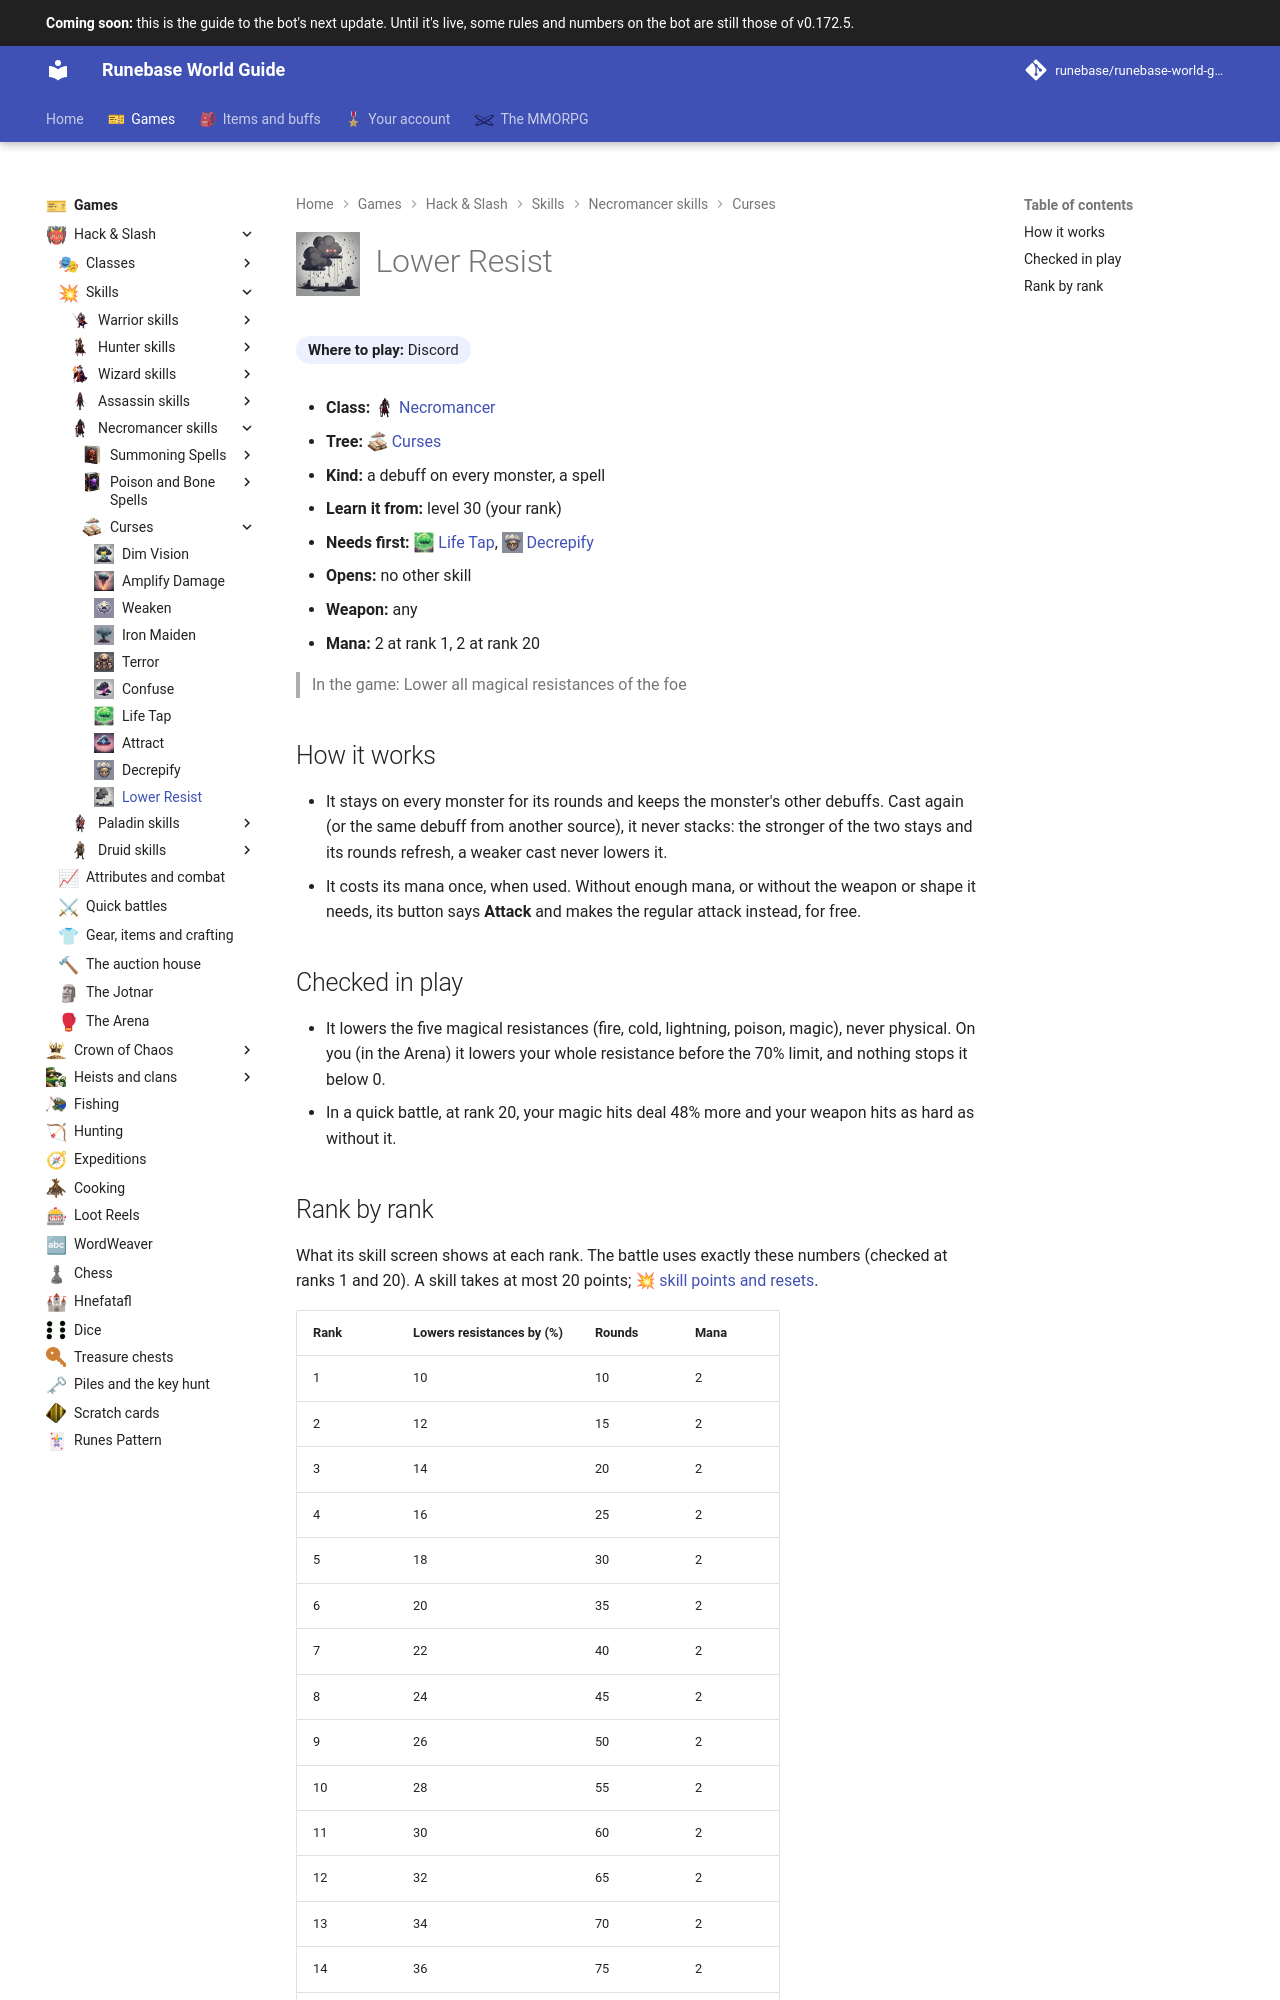

repository: Runebase/runebase-world-guide · page: next/games/hack-and-slash/skills/necromancer/curses/lower-resist/index.html · generator: mkdocs

---
title: "Lower Resist"
icon: guide/nav
nav_icon: "assets/icons/skill/necromancer/lower-resist.webp"
---

# ![Lower Resist](../../../../../assets/icons/skill/necromancer/lower-resist.webp){ .gi .gi-title width="64" height="64" loading="lazy" } Lower Resist

**Where to play:** Discord
{ .where-to-play }

- **Class:** <span class="gi-m">![](../../../../../assets/icons/class/necromancer.webp){ .gi .gi-mention width="20" height="20" loading="lazy" }&nbsp;[Necromancer](../../../classes/necromancer.md)</span>
- **Tree:** <span class="gi-m">![](../../../../../assets/icons/skill-tree/curses.webp){ .gi .gi-mention width="20" height="20" loading="lazy" }&nbsp;[Curses](index.md)</span>
- **Kind:** a debuff on every monster, a spell
- **Learn it from:** level 30 (your rank)
- **Needs first:** <span class="gi-m">![](../../../../../assets/icons/skill/necromancer/life-tap.webp){ .gi .gi-mention width="20" height="20" loading="lazy" }&nbsp;[Life Tap](life-tap.md)</span>, <span class="gi-m">![](../../../../../assets/icons/skill/necromancer/decrepify.webp){ .gi .gi-mention width="20" height="20" loading="lazy" }&nbsp;[Decrepify](decrepify.md)</span>
- **Opens:** no other skill
- **Weapon:** any
- **Mana:** 2 at rank 1, 2 at rank 20

> In the game: Lower all magical resistances of the foe

## How it works

- It stays on every monster for its rounds and keeps the monster's other debuffs. Cast again (or the same debuff from another source), it never stacks: the stronger of the two stays and its rounds refresh, a weaker cast never lowers it.
- It costs its mana once, when used. Without enough mana, or without the weapon or shape it needs, its button says **Attack** and makes the regular attack instead, for free.

## Checked in play

- It lowers the five magical resistances (fire, cold, lightning, poison, magic), never physical. On you (in the Arena) it lowers your whole resistance before the 70% limit, and nothing stops it below 0.
- In a quick battle, at rank 20, your magic hits deal 48% more and your weapon hits as hard as without it.
